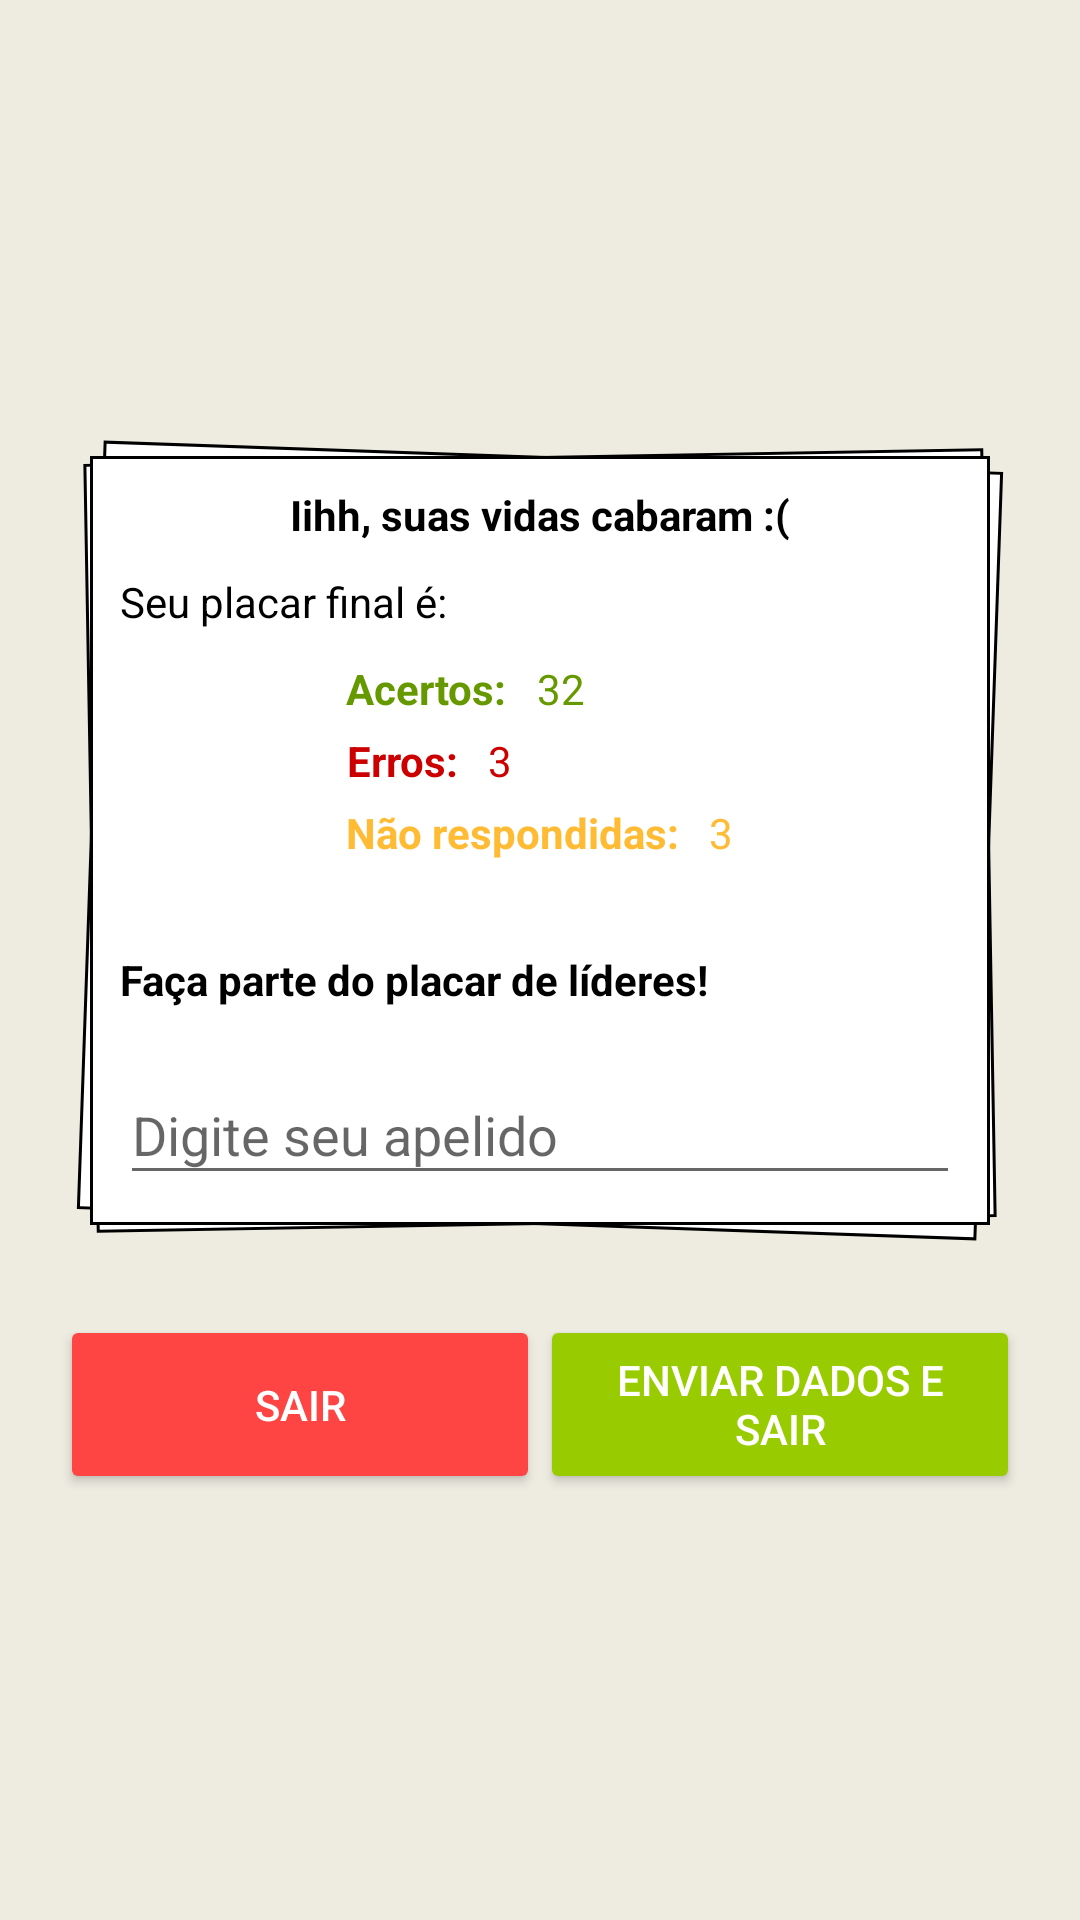

Android layout source for this screen:
<!-- AndroidManifest.xml: application theme AppTheme -->
<!-- res/layout/activity_end_quiz.xml -->
<?xml version="1.0" encoding="utf-8"?>
<LinearLayout xmlns:android="http://schemas.android.com/apk/res/android"
    xmlns:app="http://schemas.android.com/apk/res-auto"
    xmlns:tools="http://schemas.android.com/tools"
    android:layout_width="match_parent"
    android:layout_height="match_parent"
    android:background="?colorPrimary"
    android:gravity="center"
    android:orientation="vertical"
    android:padding="20dp"
    tools:context=".Main.EndQuizActivity">

    <LinearLayout
        android:layout_width="match_parent"
        android:layout_height="wrap_content"
        android:background="@drawable/background_questions"
        android:orientation="vertical"
        android:padding="20dp">

        <TextView
            android:id="@+id/end_txtMsg"
            android:layout_width="match_parent"
            android:layout_height="wrap_content"
            android:text="Iihh, suas vidas cabaram :("
            android:textAlignment="center"
            android:textColor="@android:color/black"
            android:textStyle="bold" />

        <TextView
            android:layout_width="wrap_content"
            android:layout_height="wrap_content"
            android:layout_marginTop="10dp"
            android:text="Seu placar final é:"
            android:textAlignment="center"
            android:textColor="@android:color/black" />

        <LinearLayout
            android:layout_width="wrap_content"
            android:layout_height="wrap_content"
            android:layout_gravity="center"
            android:orientation="vertical">

            <LinearLayout
                android:layout_width="wrap_content"
                android:layout_height="wrap_content"
                android:layout_marginTop="10dp"
                android:orientation="horizontal">

                <TextView
                    android:layout_width="wrap_content"
                    android:layout_height="wrap_content"
                    android:text="Acertos:"
                    android:textAlignment="center"
                    android:textColor="@android:color/holo_green_dark"
                    android:textStyle="bold" />

                <TextView
                    android:id="@+id/end_txtAcertos"
                    android:layout_width="wrap_content"
                    android:layout_height="wrap_content"
                    android:layout_marginStart="10dp"
                    android:text="32"
                    android:textAlignment="center"
                    android:textColor="@android:color/holo_green_dark" />

            </LinearLayout>

            <LinearLayout
                android:layout_width="wrap_content"
                android:layout_height="wrap_content"
                android:layout_marginTop="5dp"
                android:orientation="horizontal">

                <TextView
                    android:layout_width="wrap_content"
                    android:layout_height="wrap_content"
                    android:text="Erros:"
                    android:textAlignment="center"
                    android:textColor="@android:color/holo_red_dark"
                    android:textStyle="bold" />

                <TextView
                    android:id="@+id/end_txtErros"
                    android:layout_width="wrap_content"
                    android:layout_height="wrap_content"
                    android:layout_marginStart="10dp"
                    android:text="3"
                    android:textAlignment="center"
                    android:textColor="@android:color/holo_red_dark" />

            </LinearLayout>

            <LinearLayout
                android:layout_width="wrap_content"
                android:layout_height="wrap_content"
                android:layout_marginTop="5dp"
                android:orientation="horizontal">

                <TextView
                    android:layout_width="wrap_content"
                    android:layout_height="wrap_content"
                    android:text="Não respondidas:"
                    android:textAlignment="center"
                    android:textColor="@android:color/holo_orange_light"
                    android:textStyle="bold" />

                <TextView
                    android:id="@+id/end_txtPassadas"
                    android:layout_width="wrap_content"
                    android:layout_height="wrap_content"
                    android:layout_marginStart="10dp"
                    android:text="3"
                    android:textAlignment="center"
                    android:textColor="@android:color/holo_orange_light" />

            </LinearLayout>

        </LinearLayout>

        <LinearLayout
            android:layout_width="match_parent"
            android:layout_height="wrap_content"
            android:layout_marginTop="30dp"
            android:orientation="vertical">

            <TextView
                android:layout_width="match_parent"
                android:layout_height="wrap_content"
                android:text="Faça parte do placar de líderes!"
                android:textColor="@android:color/black"
                android:textStyle="bold" />

            <FrameLayout
                android:layout_width="match_parent"
                android:layout_height="wrap_content">

                <android.support.design.widget.TextInputLayout
                    android:layout_width="match_parent"
                    android:layout_height="wrap_content"
                    android:layout_marginTop="10dp">

                    <EditText
                        android:id="@+id/end_edtApelido"
                        android:layout_width="match_parent"
                        android:layout_height="wrap_content"
                        android:hint="Digite seu apelido"
                        android:inputType="text"
                        android:paddingEnd="40dp" />

                </android.support.design.widget.TextInputLayout>

                <ImageView
                    android:id="@+id/end_imgUpload"
                    android:layout_width="40dp"
                    android:layout_height="40dp"
                    android:layout_gravity="end|bottom"
                    android:scaleType="center"
                    android:src="@drawable/ic_file_upload_black_24dp" />

            </FrameLayout>

        </LinearLayout>

    </LinearLayout>

    <LinearLayout
        android:layout_width="match_parent"
        android:layout_height="wrap_content"
        android:layout_marginTop="20dp"
        android:orientation="horizontal">

        <Button
            android:id="@+id/end_btnSair"
            style="@style/Base.Widget.AppCompat.Button.Colored"
            android:layout_width="0dp"
            android:layout_height="match_parent"
            android:layout_weight="1"
            android:backgroundTint="@android:color/holo_red_light"
            android:text="Sair" />

        <Button
            android:id="@+id/end_btnEnviar"
            style="@style/Base.Widget.AppCompat.Button.Colored"
            android:layout_width="0dp"
            android:layout_height="match_parent"
            android:layout_weight="1"
            android:backgroundTint="@android:color/holo_green_light"
            android:text="Enviar dados e sair" />

    </LinearLayout>

</LinearLayout>
<!-- resources referenced by this layout -->
<resources>
  <!-- drawable background_questions (drawable) -->
  <?xml version="1.0" encoding="utf-8"?>
  <layer-list xmlns:android="http://schemas.android.com/apk/res/android">
  
      <item android:gravity="" android:top="10dp" android:left="10dp" android:right="10dp" android:bottom="10dp">
          <rotate android:fromDegrees="2">
              <shape android:shape="rectangle">
                  <stroke android:color="@android:color/black" android:width="1dp"/>
                  <solid android:color="@android:color/white"/>
              </shape>
          </rotate>
      </item>
  
      <item android:gravity="" android:top="10dp" android:left="10dp" android:right="10dp" android:bottom="10dp">
          <rotate android:fromDegrees="-1">
              <shape android:shape="rectangle">
                  <stroke android:color="@android:color/black" android:width="1dp"/>
                  <solid android:color="@android:color/white"/>
              </shape>
          </rotate>
      </item>
  
      <item android:gravity="" android:top="10dp" android:left="10dp" android:right="10dp" android:bottom="10dp">
          <shape android:shape="rectangle">
              <stroke android:color="@android:color/black" android:width="1dp"/>
              <solid android:color="@android:color/white"/>
          </shape>
      </item>
  
  </layer-list>
  <style name="AppTheme" parent="Theme.AppCompat.Light.NoActionBar">
          
          
          
          <item name="colorPrimary">@color/colorPrimary</item>
          <item name="colorPrimaryDark">@color/colorPrimaryDark</item>
          <item name="colorAccent">@color/colorAccent</item>
      </style>
  <color name="colorPrimary">#EEECE1</color>
  <color name="colorPrimaryDark">#765638</color>
  <color name="colorAccent">#5b2f06</color>
</resources>
